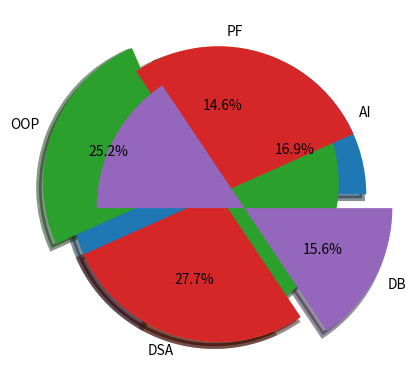

Write Python code to recreate this figure.
from matplotlib import pyplot as plt
import numpy as np
import random 

class_name = ["AI","PF","OOP","DSA","DB"]
class_one_marks = np.random.randint(30,90,5)

# to make one piece far
explode = [0,0,0.2,0,0.2]

wedgeprops = {"linewidth": 4,"width":2}
plt.pie(class_one_marks,labels=class_name,explode = explode,autopct="%0.1f%%",shadow=True,wedgeprops=wedgeprops)